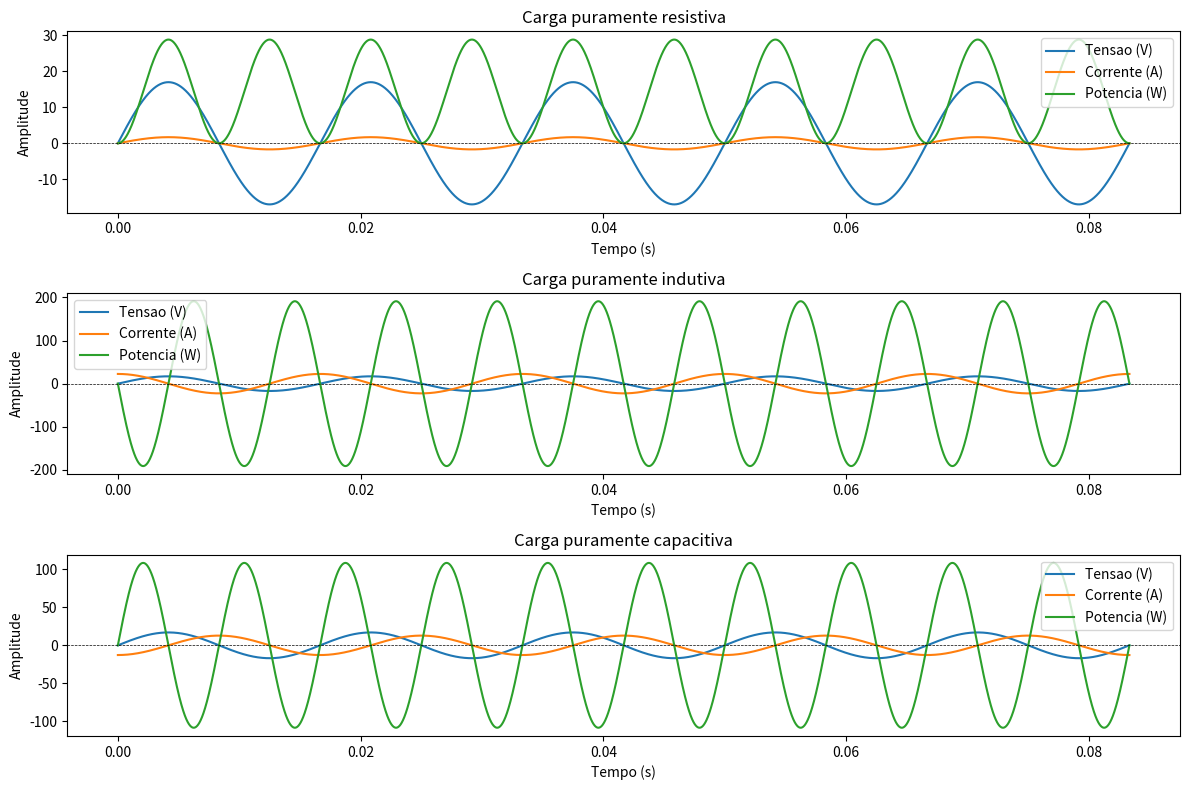

Reproduce this figure in Python.
import numpy as np
import matplotlib.pyplot as plt

# Parametros do circuito
Vrms = 12.0  # Tensao RMS em volts
f = 60.0  # Frequencia em Hz    
R = 10.0  # Resistencia em ohms
L = 0.002  # Indutancia em henries
C = 0.002  # Capacitancia em farads

# Calculo de impedancias e angulos de fase
w = 2 * np.pi * f  # Frequencia angular em radianos por segundo
XL = w * L  # Impedancia indutiva
XC = 1 / (w * C)  # Impedancia capacitiva

# Funcoes para calcular tensao, corrente e potencia
def voltage(t):
    return Vrms * np.sqrt(2) * np.sin(w * t)

def current(t, Z, phi):
    return (Vrms / Z) * np.sqrt(2) * np.sin((w * t) + phi)

def power(t, Z, phi):
    return (Vrms * Vrms / Z) * np.cos(phi) * (1 - np.cos(2 * w * t)) - (Vrms * Vrms / Z )* np.sin(phi) * np.sin(2 * w * t)

# Tempo
t = np.linspace(0, 5/f, 5000)  # Cinco ciclos de 60 Hz

# Plotagem das formas de onda para cada carga
plt.figure(figsize=(12, 8))

# Carga puramente resistiva (R)
Z_R = R
phi_R = 0
plt.subplot(311)
plt.plot(t, voltage(t), label='Tensao (V)')
plt.plot(t, current(t, Z_R, phi_R), label='Corrente (A)')
plt.plot(t, power(t, Z_R, phi_R), label='Potencia (W)')
plt.axhline(0, color='black', linestyle='--', linewidth=0.5)  # Linha no eixo x
plt.title('Carga puramente resistiva')
plt.xlabel('Tempo (s)')
plt.ylabel('Amplitude')
plt.legend()

# Carga puramente indutiva (L)
Z_L = XL
phi_L = np.pi / 2
plt.subplot(312)
plt.plot(t, voltage(t), label='Tensao (V)')
plt.plot(t, current(t, Z_L, phi_L), label='Corrente (A)')
plt.plot(t, power(t, Z_L, phi_L), label='Potencia (W)')
plt.axhline(0, color='black', linestyle='--', linewidth=0.5)  # Linha no eixo x
plt.title('Carga puramente indutiva')
plt.xlabel('Tempo (s)')
plt.ylabel('Amplitude')
plt.legend()

# Carga puramente capacitiva (C)
Z_C = XC
phi_C = -np.pi / 2
plt.subplot(313)
plt.plot(t, voltage(t), label='Tensao (V)')
plt.plot(t, current(t, Z_C, phi_C), label='Corrente (A)')
plt.plot(t, power(t, Z_C, phi_C), label='Potencia (W)')
plt.axhline(0, color='black', linestyle='--', linewidth=0.5)  # Linha no eixo x
plt.title('Carga puramente capacitiva')
plt.xlabel('Tempo (s)')
plt.ylabel('Amplitude')
plt.legend()

plt.tight_layout()
plt.show()
